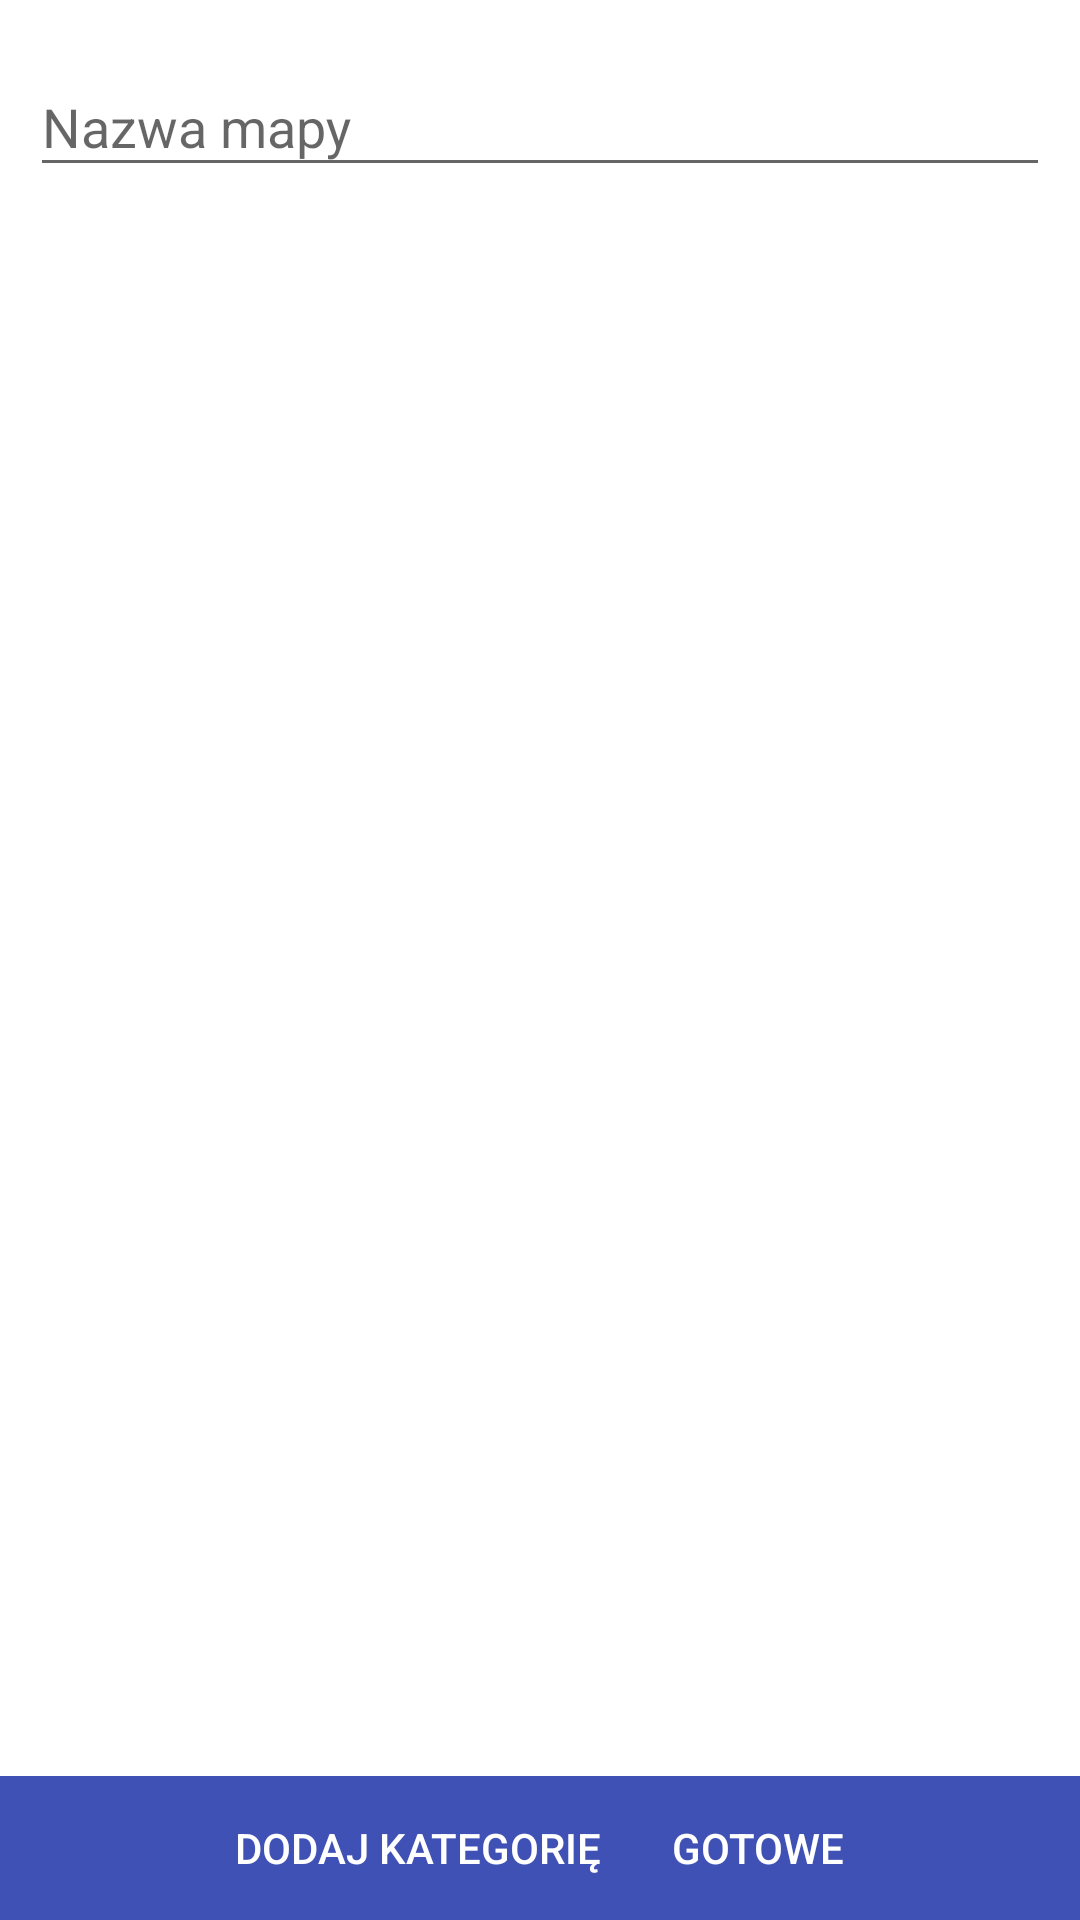

Android layout source for this screen:
<!-- AndroidManifest.xml: application theme AppTheme -->
<!-- res/layout/activity_market_map_editor.xml -->
<?xml version="1.0" encoding="utf-8"?>
<RelativeLayout xmlns:android="http://schemas.android.com/apk/res/android"
    xmlns:app="http://schemas.android.com/apk/res-auto"
    xmlns:tools="http://schemas.android.com/tools"
    android:layout_width="match_parent"
    android:layout_height="match_parent"
    tools:context=".gui.MarketMapEditorActivity">

    <LinearLayout
        android:layout_width="match_parent"
        android:layout_height="wrap_content"
        android:layout_alignParentTop="true"
        android:layout_margin="10dp"
        android:orientation="vertical">

        <android.support.design.widget.TextInputLayout
            android:id="@+id/map_name_text_layout"
            android:layout_width="match_parent"
            android:layout_height="wrap_content">

            <EditText
                android:id="@+id/map_name"
                android:layout_width="match_parent"
                android:layout_height="wrap_content"
                android:hint="@string/map_name"
                android:imeOptions="actionDone"
                android:singleLine="true" />
        </android.support.design.widget.TextInputLayout>

        <android.support.v7.widget.RecyclerView
            android:id="@+id/map_content_recycler_view"
            android:layout_width="match_parent"
            android:layout_height="match_parent"
            android:layout_margin="10dp"
            android:scrollbars="vertical"
            app:layout_behavior="@string/appbar_scrolling_view_behavior" />

    </LinearLayout>

    <LinearLayout
        style="?android:attr/buttonBarStyle"
        android:layout_width="match_parent"
        android:layout_height="wrap_content"
        android:layout_alignParentBottom="true"
        android:background="@color/colorPrimary"
        android:gravity="center_horizontal">


        <Button
            android:id="@+id/add_products_button"
            style="?android:attr/buttonBarButtonStyle"
            android:layout_width="wrap_content"
            android:layout_height="wrap_content"
            android:layout_gravity="bottom"
            android:onClick="addButtonClick"
            android:text="@string/add_category"
            android:textColor="@android:color/white" />

        <Button
            android:id="@+id/done_button"
            style="?android:attr/buttonBarButtonStyle"
            android:layout_width="wrap_content"
            android:layout_height="wrap_content"
            android:layout_gravity="bottom"
            android:onClick="doneButtonClick"
            android:text="@string/done_button_text"
            android:textColor="@android:color/white" />

    </LinearLayout>

</RelativeLayout>
<!-- resources referenced by this layout -->
<resources>
  <color name="colorPrimary">#3F51B5</color>
  <string name="add_category">Dodaj kategorię</string>
  <string name="done_button_text">Gotowe</string>
  <string name="map_name">Nazwa mapy</string>
  <style name="AppTheme" parent="Theme.AppCompat.Light.DarkActionBar">
          
          <item name="colorPrimary">@color/colorPrimary</item>
          <item name="colorPrimaryDark">@color/colorPrimaryDark</item>
          <item name="colorAccent">@color/colorAccent</item>
          <item name="android:textColorPrimary">@android:color/black</item>
          <item name="android:windowBackground">@color/colorBackground</item>
          <item name="alertDialogTheme">@style/AppCompatAlertDialogStyle</item>
          <item name="windowActionModeOverlay">true</item>
      </style>
  <color name="colorPrimaryDark">#303F9F</color>
  <color name="colorAccent">#FF4081</color>
  <style name="AppCompatAlertDialogStyle" parent="Theme.AppCompat.Light.Dialog.Alert">
          <item name="colorAccent">@color/colorPrimary</item>
      </style>
</resources>
